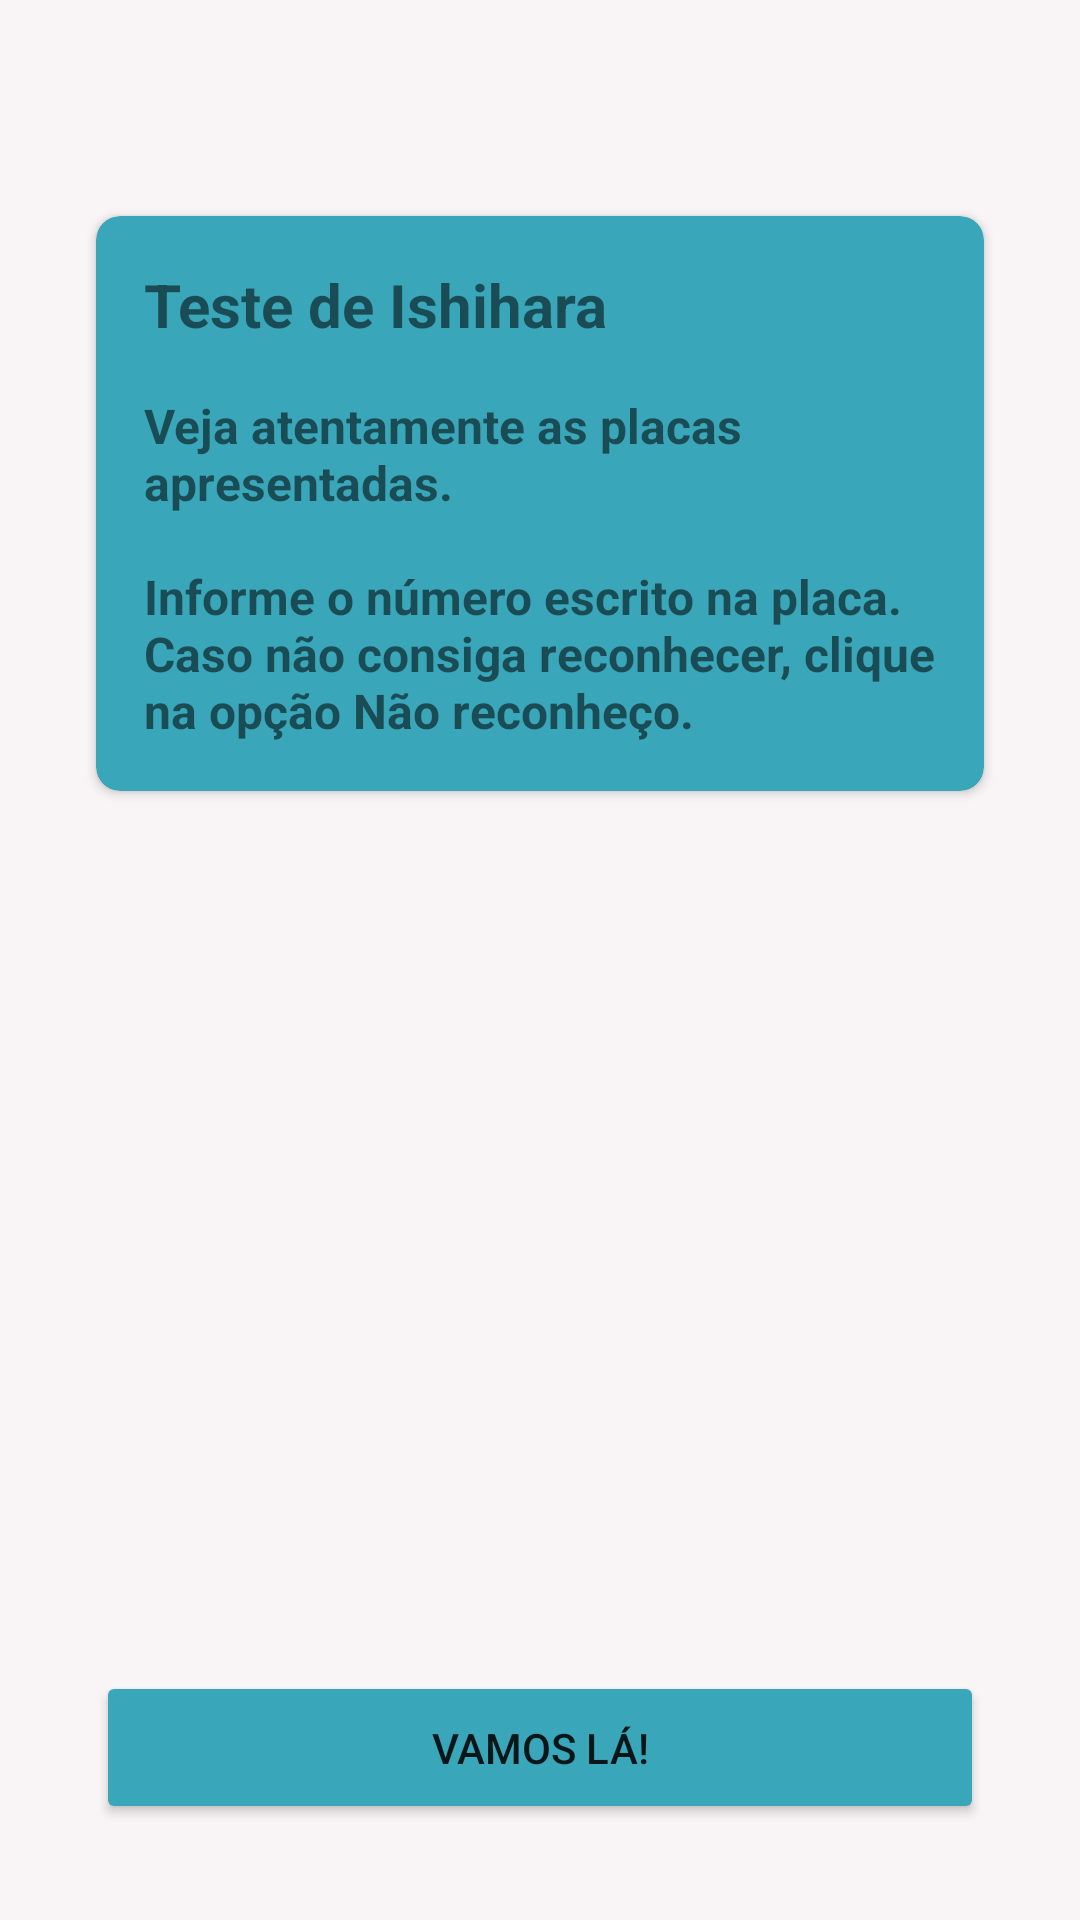

The Android layout XML behind this screen, and the referenced resources:
<!-- AndroidManifest.xml: application theme AppTheme -->
<!-- res/layout/fragment_before_quests.xml -->
<?xml version="1.0" encoding="utf-8"?>
<layout xmlns:android="http://schemas.android.com/apk/res/android"
    xmlns:app="http://schemas.android.com/apk/res-auto"
    xmlns:tools="http://schemas.android.com/tools"
    tools:context=".ui.quest.BeforeQuestsFragment">

    <androidx.constraintlayout.widget.ConstraintLayout
        android:id="@+id/clFragmentContent"
        android:layout_width="match_parent"
        android:layout_height="match_parent"
        android:backgroundTint="#F9F5F6">

        <com.google.android.material.appbar.MaterialToolbar
            android:id="@+id/toolbar"
            android:layout_width="match_parent"
            android:layout_height="wrap_content"
            app:layout_constraintStart_toStartOf="parent"
            app:layout_constraintTop_toTopOf="parent"
            android:theme="@style/ToolbarTheme"
            app:titleCentered="true" />

        <androidx.cardview.widget.CardView
            android:id="@+id/cvFirstItem"
            android:layout_width="match_parent"
            android:layout_height="0dp"
            android:layout_marginHorizontal="32dp"
            android:layout_marginVertical="16dp"
            android:backgroundTint="#3AA6B9"
            app:cardCornerRadius="8dp"
            app:layout_constraintStart_toStartOf="parent"
            app:layout_constraintTop_toBottomOf="@id/toolbar">

            <androidx.constraintlayout.widget.ConstraintLayout
                android:layout_width="match_parent"
                android:layout_height="wrap_content">

                <TextView
                    android:id="@+id/tvFirstItem"
                    android:layout_width="wrap_content"
                    android:layout_height="wrap_content"
                    android:layout_margin="16dp"
                    android:text="@string/toolbar_which_number"
                    android:textSize="20sp"
                    android:textStyle="bold"
                    app:layout_constraintRight_toRightOf="parent"
                    app:layout_constraintStart_toStartOf="parent"
                    app:layout_constraintTop_toTopOf="parent" />

                <TextView
                    android:id="@+id/tvResult"
                    android:layout_width="match_parent"
                    android:layout_height="wrap_content"
                    android:padding="16dp"
                    android:text="@string/quests_tutorial"
                    android:textSize="16sp"
                    android:textStyle="bold"
                    app:layout_constraintEnd_toEndOf="parent"
                    app:layout_constraintRight_toRightOf="parent"
                    app:layout_constraintStart_toStartOf="parent"
                    app:layout_constraintTop_toBottomOf="@id/tvFirstItem" />

            </androidx.constraintlayout.widget.ConstraintLayout>

        </androidx.cardview.widget.CardView>

        <Button
            android:id="@+id/btnNext"
            android:layout_width="match_parent"
            android:layout_height="wrap_content"
            android:layout_margin="32dp"
            android:backgroundTint="#3AA6B9"
            android:padding="16dp"
            android:text="@string/btn_vamos_la"
            app:layout_constraintBottom_toBottomOf="parent"
            app:layout_constraintEnd_toEndOf="parent"
            app:layout_constraintStart_toStartOf="parent" />

    </androidx.constraintlayout.widget.ConstraintLayout>

</layout>
<!-- resources referenced by this layout -->
<resources>
  <string name="btn_vamos_la">Vamos lá!</string>
  <string name="quests_tutorial">Veja atentamente as placas apresentadas.
  \n\nInforme o número escrito na placa. Caso não consiga reconhecer, clique na opção "Não reconheço". </string>
  <string name="toolbar_which_number">Teste de Ishihara</string>
  <style name="ToolbarTheme">
          <item name="android:textColorPrimary">@color/black</item>
          <item name="titleTextColor">@color/black</item>
          <item name="subtitleTextColor">@color/black</item>
          <item name="colorControlNormal">@color/black</item>
      </style>
  <style name="AppTheme" parent="Theme.AppCompat.Light.NoActionBar">
          
          <item name="colorPrimary">@color/color_primary</item>
  
          <item name="colorAccent">@color/black</item>
          <item name="android:windowBackground">@color/background_color</item>
      </style>
  <color name="black">#FF000000</color>
  <color name="color_primary">#3AA6B9</color>
  <color name="background_color">#F9F5F6</color>
</resources>
